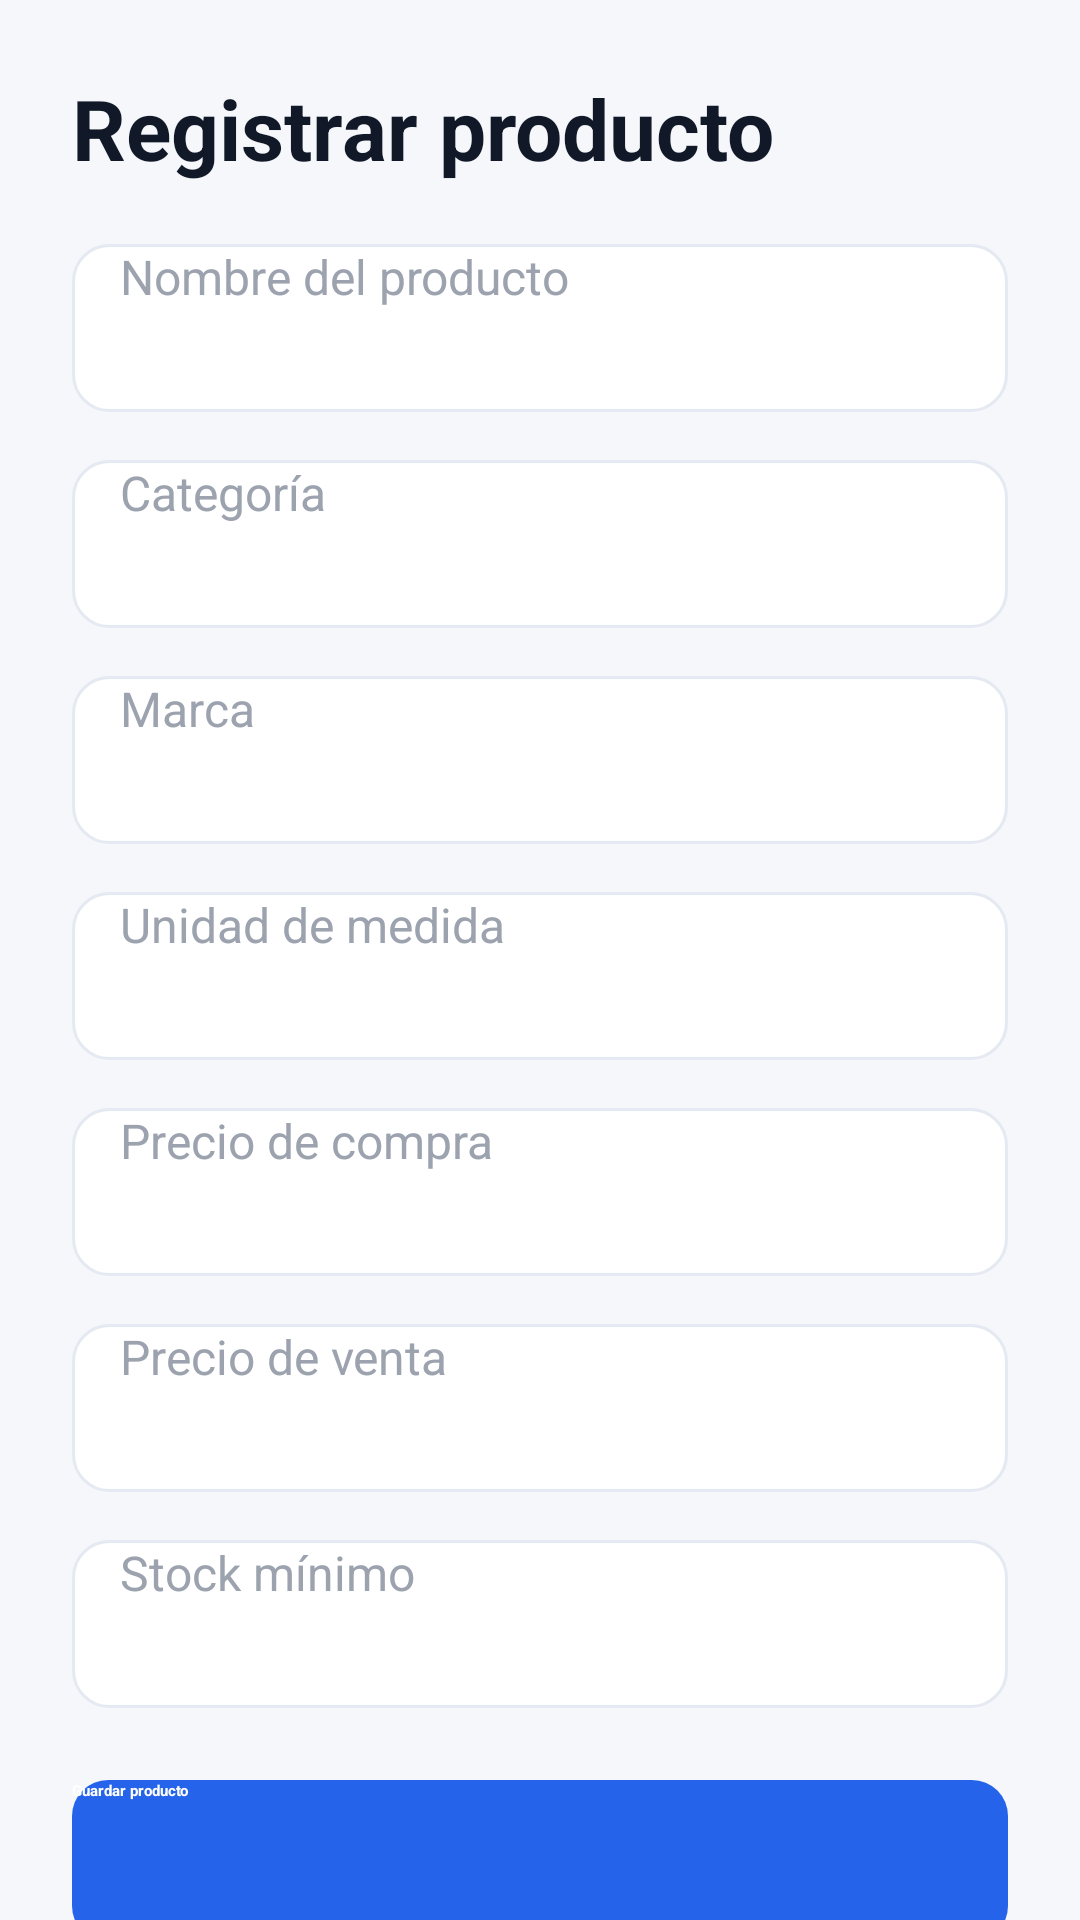

Reconstruct the res/layout file that produces this screen, plus the resources it refers to.
<!-- AndroidManifest.xml: application theme Theme.AbarrotesApp -->
<!-- res/layout/activity_registrar_producto.xml -->
<?xml version="1.0" encoding="utf-8"?>
<ScrollView xmlns:android="http://schemas.android.com/apk/res/android"
    android:layout_width="match_parent"
    android:layout_height="match_parent"
    android:background="@drawable/bg_screen"
    android:fillViewport="true">

    <LinearLayout
        android:layout_width="match_parent"
        android:layout_height="wrap_content"
        android:orientation="vertical"
        android:padding="@dimen/space_24">

        <TextView
            android:layout_width="wrap_content"
            android:layout_height="wrap_content"
            android:text="Registrar producto"
            android:textColor="@color/ios_text_primary"
            android:textSize="@dimen/text_xxl"
            android:textStyle="bold" />

        <EditText
            android:id="@+id/etNombreProducto"
            style="@style/InputField"
            android:layout_width="match_parent"
            android:layout_height="wrap_content"
            android:layout_marginTop="@dimen/space_20"
            android:hint="Nombre del producto" />

        <EditText
            android:id="@+id/etCategoriaProducto"
            style="@style/InputField"
            android:layout_width="match_parent"
            android:layout_height="wrap_content"
            android:layout_marginTop="@dimen/space_16"
            android:hint="Categoría" />

        <EditText
            android:id="@+id/etMarcaProducto"
            style="@style/InputField"
            android:layout_width="match_parent"
            android:layout_height="wrap_content"
            android:layout_marginTop="@dimen/space_16"
            android:hint="Marca" />

        <EditText
            android:id="@+id/etUnidadProducto"
            style="@style/InputField"
            android:layout_width="match_parent"
            android:layout_height="wrap_content"
            android:layout_marginTop="@dimen/space_16"
            android:hint="Unidad de medida" />

        <EditText
            android:id="@+id/etPrecioCompraProducto"
            style="@style/InputField"
            android:layout_width="match_parent"
            android:layout_height="wrap_content"
            android:layout_marginTop="@dimen/space_16"
            android:hint="Precio de compra"
            android:inputType="numberDecimal" />

        <EditText
            android:id="@+id/etPrecioVentaProducto"
            style="@style/InputField"
            android:layout_width="match_parent"
            android:layout_height="wrap_content"
            android:layout_marginTop="@dimen/space_16"
            android:hint="Precio de venta"
            android:inputType="numberDecimal" />

        <EditText
            android:id="@+id/etStockMinimoProducto"
            style="@style/InputField"
            android:layout_width="match_parent"
            android:layout_height="wrap_content"
            android:layout_marginTop="@dimen/space_16"
            android:hint="Stock mínimo"
            android:inputType="number" />

        <Button
            android:id="@+id/btnGuardarProducto"
            style="@style/ButtonPrimary"
            android:layout_width="match_parent"
            android:layout_height="wrap_content"
            android:layout_marginTop="@dimen/space_24"
            android:text="Guardar producto" />

        <Button
            android:id="@+id/btnCancelarProducto"
            style="@style/ButtonSecondary"
            android:layout_width="match_parent"
            android:layout_height="wrap_content"
            android:layout_marginTop="@dimen/space_12"
            android:text="Cancelar" />

    </LinearLayout>

</ScrollView>
<!-- resources referenced by this layout -->
<resources>
  <color name="ios_text_primary">#111827</color>
  <dimen name="space_12">12dp</dimen>
  <dimen name="space_16">16dp</dimen>
  <dimen name="space_20">20dp</dimen>
  <dimen name="space_24">24dp</dimen>
  <dimen name="text_xxl">28sp</dimen>
  <!-- drawable bg_screen (drawable) -->
  <?xml version="1.0" encoding="utf-8"?>
  <shape xmlns:android="http://schemas.android.com/apk/res/android">
      <solid android:color="@color/ios_background"/>
  </shape>
  <style name="ButtonPrimary">
          <item name="android:background">@drawable/bg_button_primary</item>
          <item name="android:textColor">@color/ios_text_white</item>
          <item name="android:textStyle">bold</item>
          <item name="android:textAllCaps">false</item>
          <item name="android:minHeight">@dimen/button_height</item>
          <item name="backgroundTint">@null</item>
      </style>
  <style name="ButtonSecondary">
          <item name="android:background">@drawable/bg_button_secondary</item>
          <item name="android:textColor">@color/ios_primary</item>
          <item name="android:textStyle">bold</item>
          <item name="android:textAllCaps">false</item>
          <item name="android:minHeight">@dimen/button_height</item>
          <item name="backgroundTint">@null</item>
      </style>
  <style name="InputField">
          <item name="android:background">@drawable/bg_input</item>
          <item name="android:textColor">@color/ios_text_primary</item>
          <item name="android:textColorHint">@color/ios_text_hint</item>
          <item name="android:textSize">@dimen/text_md</item>
          <item name="android:paddingStart">@dimen/space_16</item>
          <item name="android:paddingEnd">@dimen/space_16</item>
          <item name="android:minHeight">@dimen/input_height</item>
      </style>
  <color name="ios_background">#F5F7FB</color>
  <!-- drawable bg_button_primary (drawable) -->
  <?xml version="1.0" encoding="utf-8"?>
  <selector xmlns:android="http://schemas.android.com/apk/res/android">
  
      <item android:state_pressed="true">
          <shape>
              <solid android:color="@color/ios_primary_dark"/>
              <corners android:radius="@dimen/radius_12"/>
          </shape>
      </item>
  
      <item>
          <shape>
              <solid android:color="@color/ios_primary"/>
              <corners android:radius="@dimen/radius_12"/>
          </shape>
      </item>
  
  </selector>
  <color name="ios_text_white">#FFFFFF</color>
  <dimen name="button_height">54dp</dimen>
  <!-- drawable bg_button_secondary (drawable) -->
  <?xml version="1.0" encoding="utf-8"?>
  <shape xmlns:android="http://schemas.android.com/apk/res/android">
  
      <solid android:color="@color/ios_secondary"/>
  
      <corners android:radius="@dimen/radius_12"/>
  
      <stroke
          android:width="@dimen/stroke_1"
          android:color="@color/ios_primary"/>
  
  </shape>
  <color name="ios_primary">#2563EB</color>
  <color name="ios_text_hint">#9CA3AF</color>
  <dimen name="text_md">16sp</dimen>
  <dimen name="input_height">56dp</dimen>
  <color name="ios_secondary">#EAF1FF</color>
  <color name="ios_text_secondary">#6B7280</color>
  <color name="ios_surface">#FFFFFF</color>
  <color name="ios_primary_dark">#1D4ED8</color>
  <dimen name="radius_12">12dp</dimen>
  <dimen name="stroke_1">1dp</dimen>
  <dimen name="stroke_2">2dp</dimen>
  <color name="ios_border">#E5E9F2</color>
</resources>
